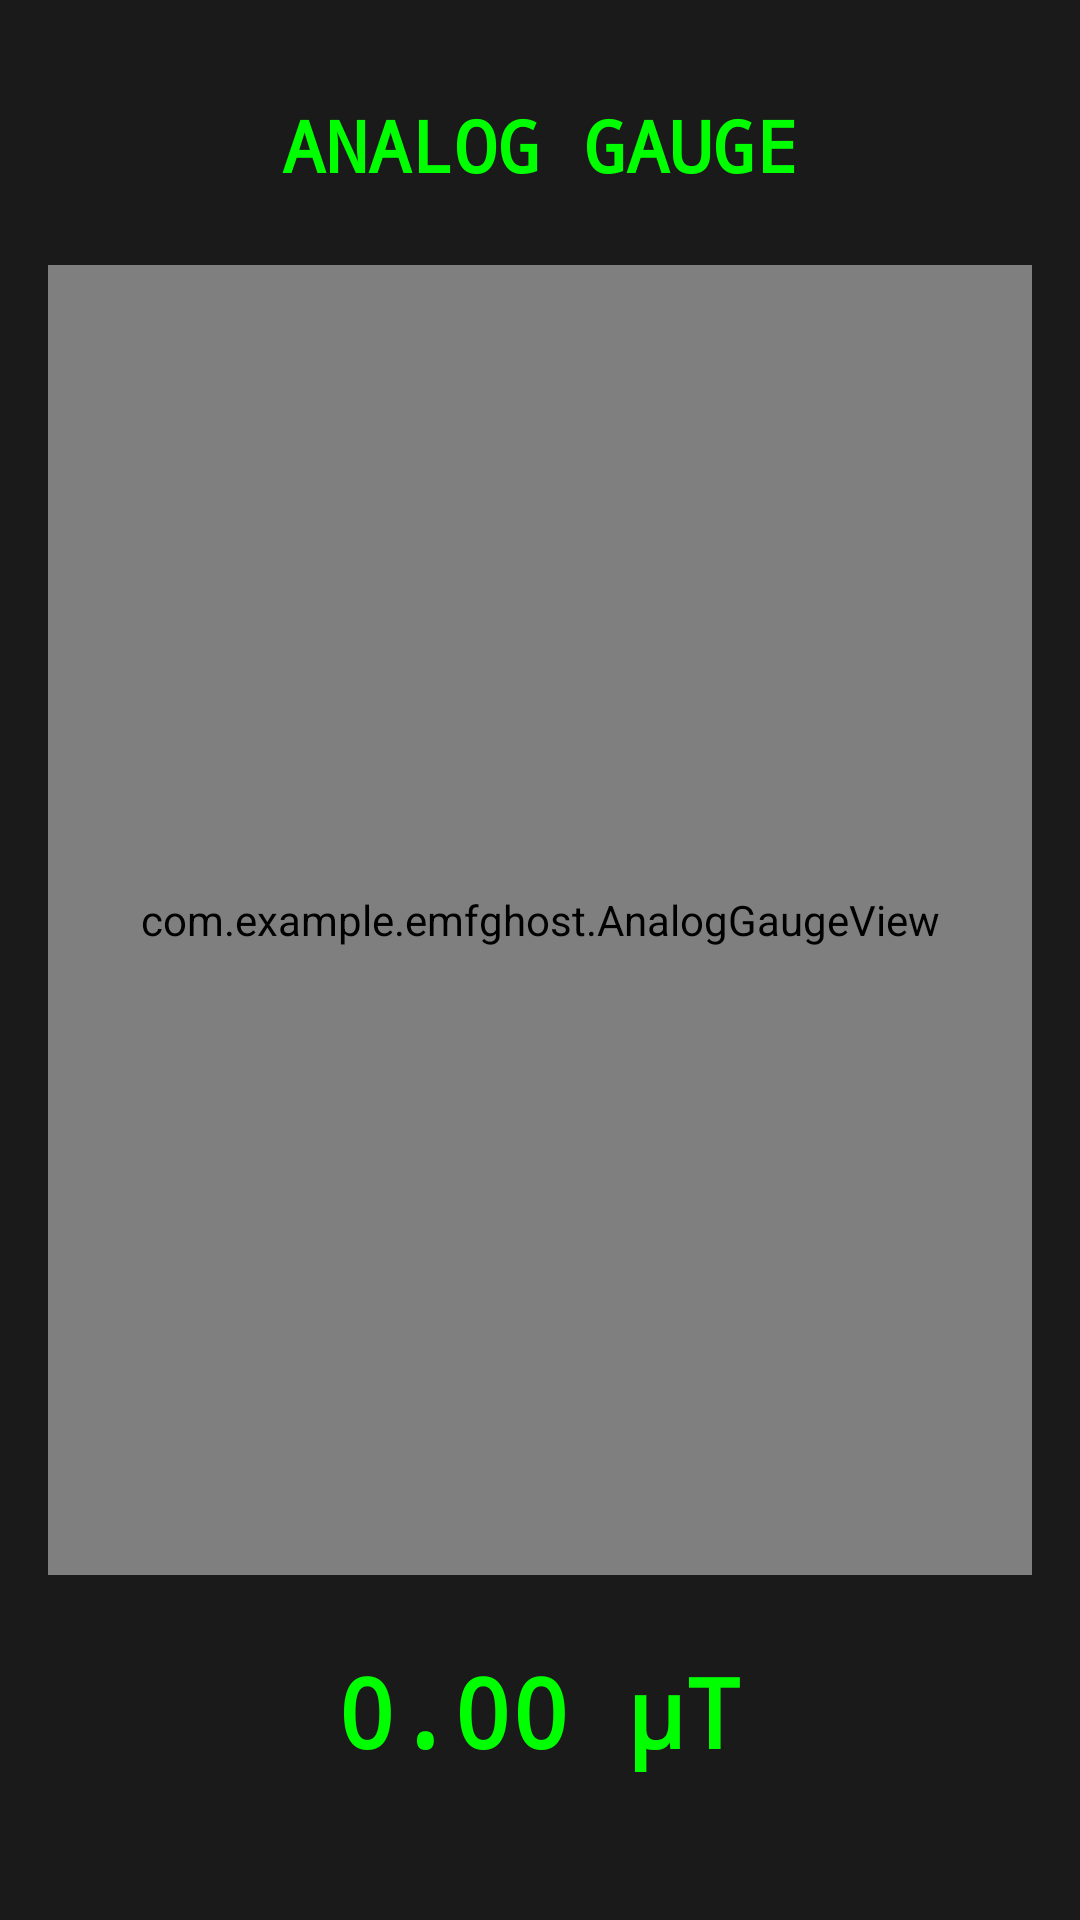

Write the Android layout XML for this screen, with the resource values it uses.
<!-- AndroidManifest.xml: application theme Theme.EMFGhost -->
<!-- res/layout/fragment_analog.xml -->
<?xml version="1.0" encoding="utf-8"?>
<androidx.constraintlayout.widget.ConstraintLayout xmlns:android="http://schemas.android.com/apk/res/android"
    xmlns:app="http://schemas.android.com/apk/res-auto"
    android:layout_width="match_parent"
    android:layout_height="match_parent"
    android:background="#1a1a1a"
    android:padding="16dp">

    
    <TextView
        android:id="@+id/analogTitle"
        android:layout_width="wrap_content"
        android:layout_height="wrap_content"
        android:text="ANALOG GAUGE"
        android:textSize="24sp"
        android:textColor="#00FF00"
        android:textStyle="bold"
        android:fontFamily="monospace"
        app:layout_constraintTop_toTopOf="parent"
        app:layout_constraintStart_toStartOf="parent"
        app:layout_constraintEnd_toEndOf="parent"
        android:layout_marginTop="16dp"/>

    
    <com.example.emfghost.AnalogGaugeView
        android:id="@+id/analogGauge"
        android:layout_width="0dp"
        android:layout_height="0dp"
        app:layout_constraintTop_toBottomOf="@id/analogTitle"
        app:layout_constraintBottom_toTopOf="@id/analogValue"
        app:layout_constraintStart_toStartOf="parent"
        app:layout_constraintEnd_toEndOf="parent"
        android:layout_marginTop="24dp"
        android:layout_marginBottom="24dp"/>

    
    <TextView
        android:id="@+id/analogValue"
        android:layout_width="wrap_content"
        android:layout_height="wrap_content"
        android:text="0.00 μT"
        android:textSize="32sp"
        android:textColor="#00FF00"
        android:textStyle="bold"
        android:fontFamily="monospace"
        app:layout_constraintBottom_toBottomOf="parent"
        app:layout_constraintStart_toStartOf="parent"
        app:layout_constraintEnd_toEndOf="parent"
        android:layout_marginBottom="32dp"/>

</androidx.constraintlayout.widget.ConstraintLayout>
<!-- resources referenced by this layout -->
<resources>
  <style name="Theme.EMFGhost" parent="Base.Theme.EMFGhost" />
  <style name="Base.Theme.EMFGhost" parent="Theme.Material3.DayNight.NoActionBar">
          
          
      </style>
</resources>
